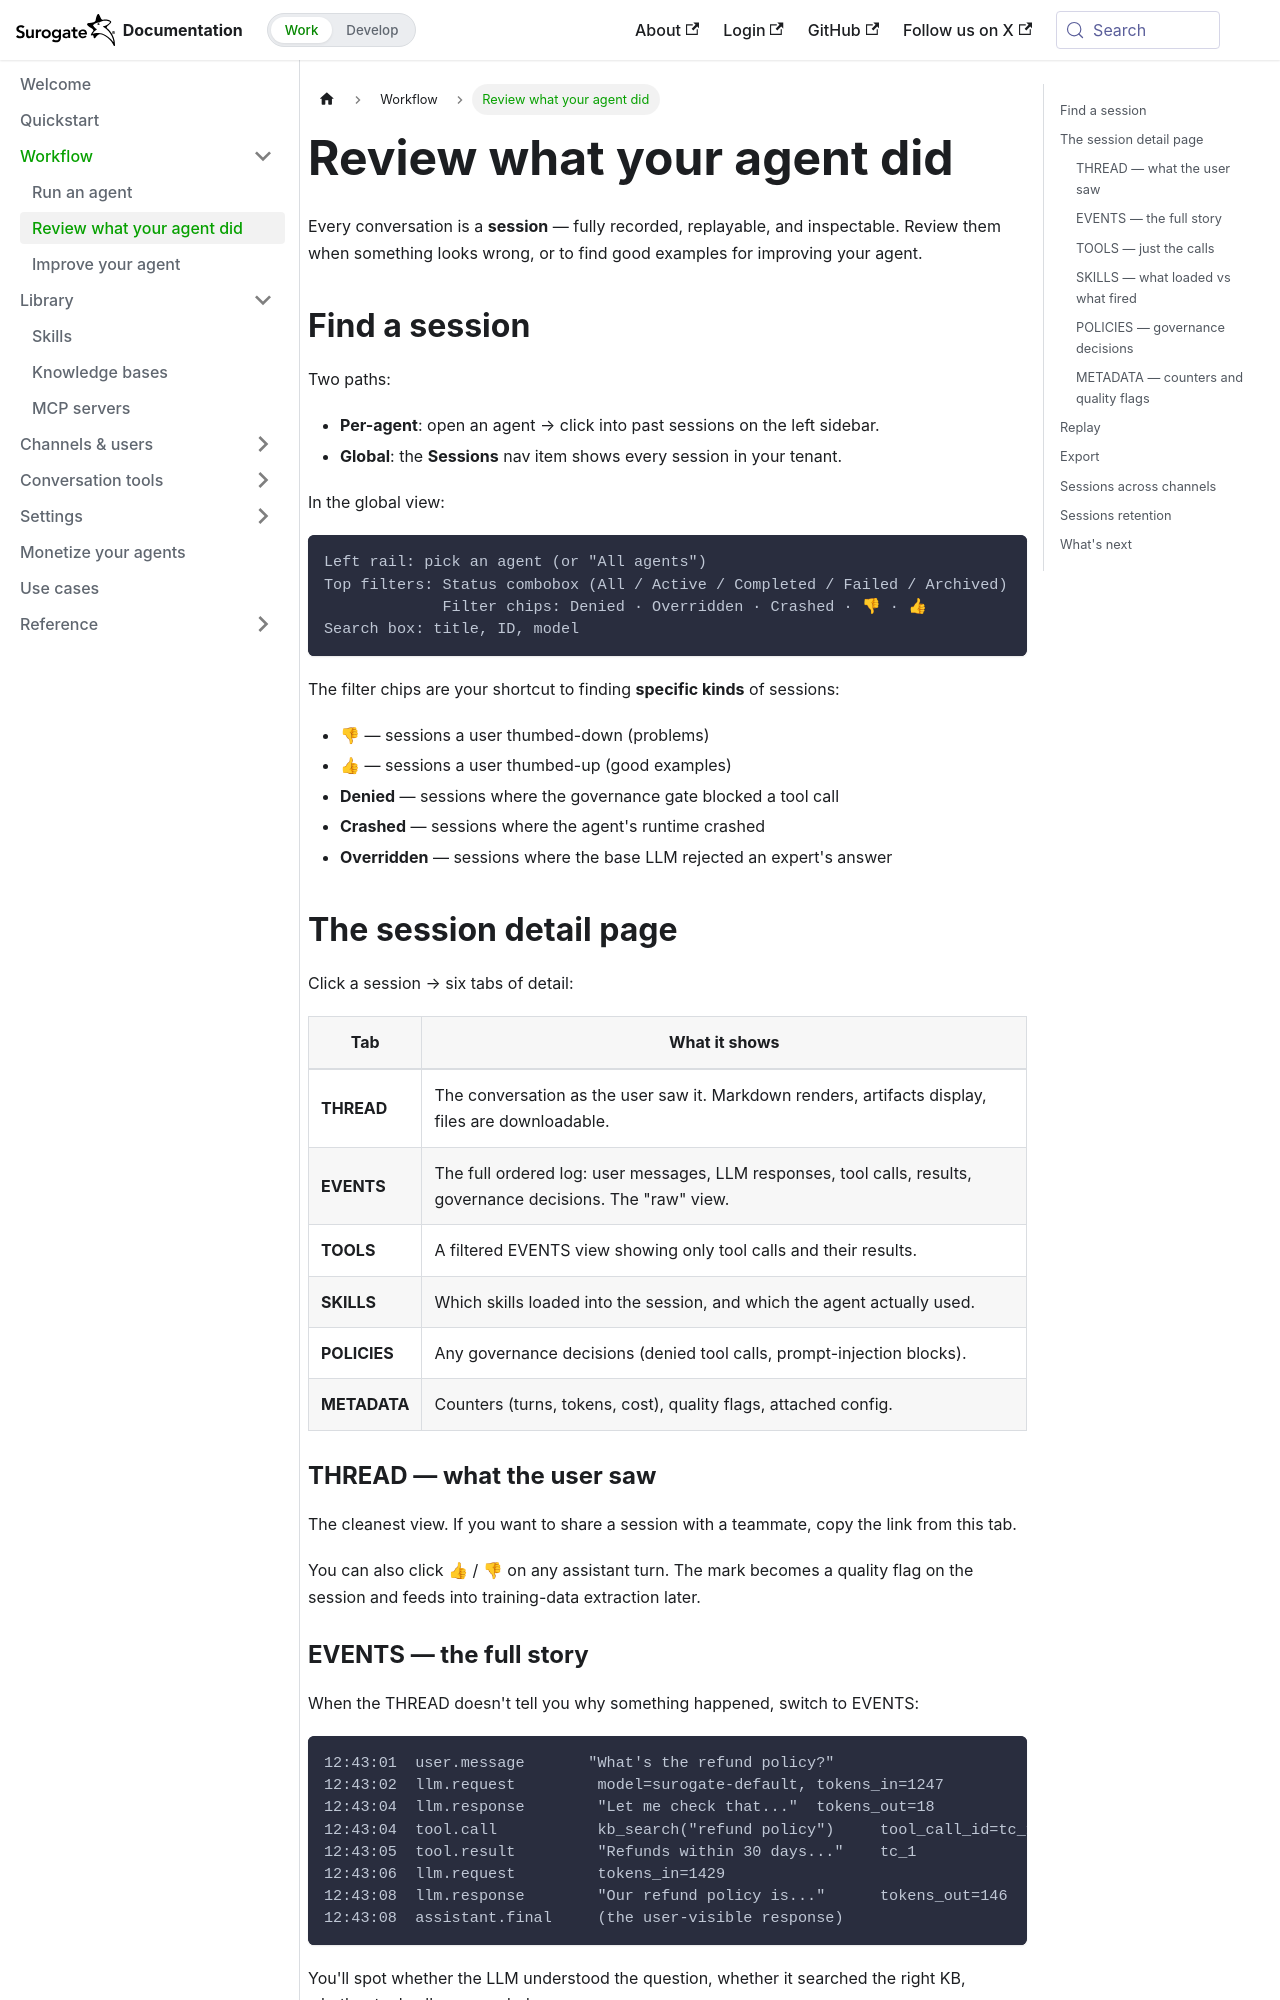

repository: invergent-ai/surogate-docs · page: work/workflow/review-sessions.html · generator: docusaurus

---
title: Review what your agent did
sidebar_position: 3
---

# Review what your agent did

Every conversation is a **session** — fully recorded, replayable, and inspectable. Review them when something looks wrong, or to find good examples for improving your agent.

## Find a session

Two paths:

- **Per-agent**: open an agent → click into past sessions on the left sidebar.
- **Global**: the **Sessions** nav item shows every session in your tenant.

In the global view:

```
Left rail: pick an agent (or "All agents")
Top filters: Status combobox (All / Active / Completed / Failed / Archived)
             Filter chips: Denied · Overridden · Crashed · 👎 · 👍
Search box: title, ID, model
```

The filter chips are your shortcut to finding **specific kinds** of sessions:

- 👎 — sessions a user thumbed-down (problems)
- 👍 — sessions a user thumbed-up (good examples)
- **Denied** — sessions where the governance gate blocked a tool call
- **Crashed** — sessions where the agent's runtime crashed
- **Overridden** — sessions where the base LLM rejected an expert's answer

## The session detail page

Click a session → six tabs of detail:

| Tab | What it shows |
|---|---|
| **THREAD** | The conversation as the user saw it. Markdown renders, artifacts display, files are downloadable. |
| **EVENTS** | The full ordered log: user messages, LLM responses, tool calls, results, governance decisions. The "raw" view. |
| **TOOLS** | A filtered EVENTS view showing only tool calls and their results. |
| **SKILLS** | Which skills loaded into the session, and which the agent actually used. |
| **POLICIES** | Any governance decisions (denied tool calls, prompt-injection blocks). |
| **METADATA** | Counters (turns, tokens, cost), quality flags, attached config. |

### THREAD — what the user saw

The cleanest view. If you want to share a session with a teammate, copy the link from this tab.

You can also click 👍 / 👎 on any assistant turn. The mark becomes a quality flag on the session and feeds into training-data extraction later.
